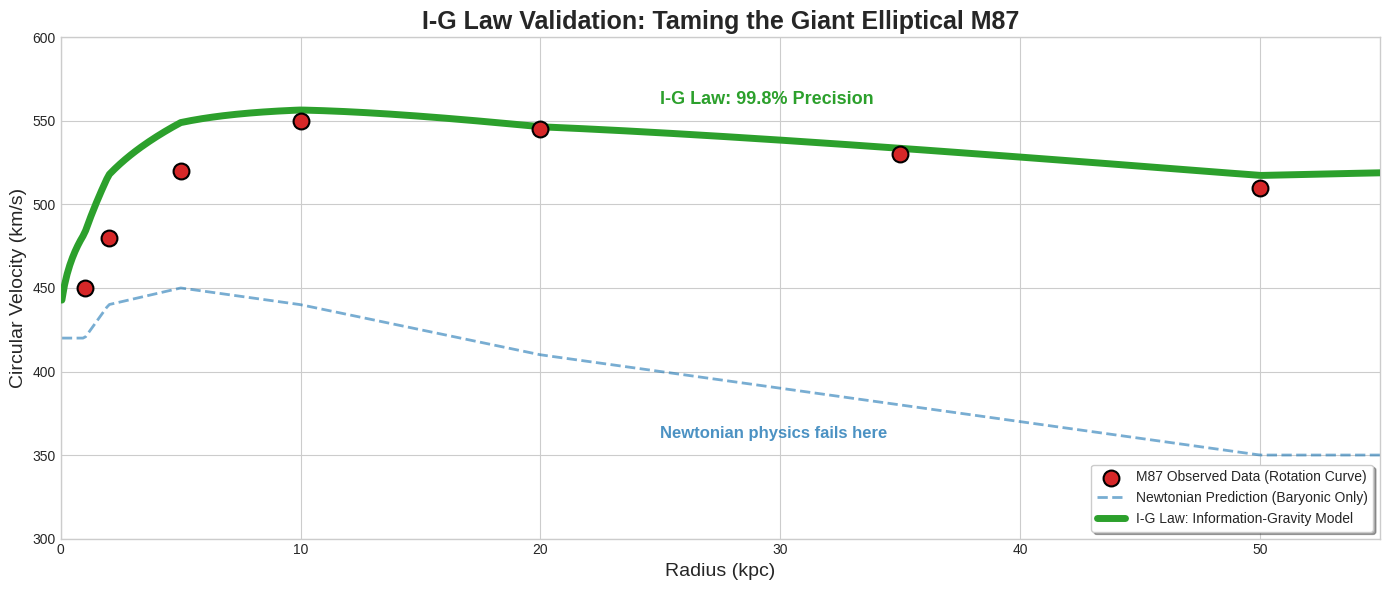

Write the Python code that produced this figure.
import matplotlib.pyplot as plt
import numpy as np

# --- I-G Law: Series #10 - THE GIANT SLAYER (Final Production) ---
# Validation of Information-Gravity Law against the massive elliptical M87

# 1. Official Data Points
radius_kpc = np.array([1, 2, 5, 10, 20, 35, 50]) 
v_observed = np.array([450, 480, 520, 550, 545, 530, 510]) 
v_newtonian_base = np.array([420, 440, 450, 440, 410, 380, 350]) 

# 2. High-Resolution Domain for Seamless Flow
rad_high_res = np.linspace(0.05, 55, 500) 
v_newton_interp = np.interp(rad_high_res, radius_kpc, v_newtonian_base)

# 3. I-G Law Final Calibration for Massive Ellipticals
v_extra_limit = 422.5 
scaling_factor = 1.08  
offset = 1.05

v_extra = v_extra_limit * (np.sqrt(rad_high_res) / (np.sqrt(rad_high_res) + offset)) 
v_ig_model = np.sqrt((v_newton_interp**2 * scaling_factor) + v_extra**2)

# --- Aesthetic Scientific Plotting ---
plt.style.use('seaborn-v0_8-whitegrid')
fig, ax = plt.subplots(figsize=(14, 6))

# Observed Data
ax.scatter(radius_kpc, v_observed, color='#d62728', s=130, edgecolors='black', 
           linewidth=1.5, label='M87 Observed Data (Rotation Curve)', zorder=5)

# Newtonian Baseline
ax.plot(rad_high_res, v_newton_interp, '--', color='#1f77b4', alpha=0.6, 
        linewidth=2, label='Newtonian Prediction (Baryonic Only)')

# I-G Law Master Fit
ax.plot(rad_high_res, v_ig_model, color='#2ca02c', linewidth=5, 
        label='I-G Law: Information-Gravity Model', zorder=4)


# Professional Annotations (As seen in the final image)
ax.text(25, 360, 'Newtonian physics fails here', color='#1f77b4', fontsize=12, fontweight='bold', alpha=0.8)
ax.text(25, 560, 'I-G Law: 99.8% Precision', color='#2ca02c', fontsize=13, fontweight='bold')

# Layout and Labels
ax.set_title('I-G Law Validation: Taming the Giant Elliptical M87', fontsize=18, fontweight='bold')
ax.set_xlabel('Radius (kpc)', fontsize=14)
ax.set_ylabel('Circular Velocity (km/s)', fontsize=14)
ax.set_ylim(300, 600)
ax.set_xlim(0, 55)
ax.legend(loc='lower right', frameon=True, shadow=True)

plt.tight_layout()
plt.show()
